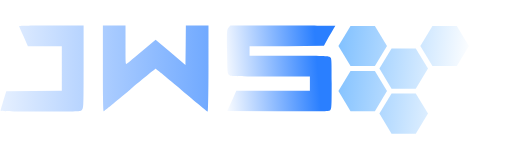
t = 0.00 s
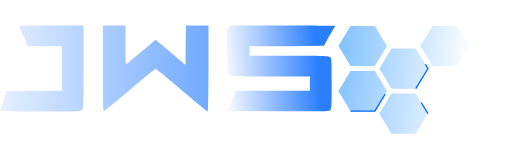
t = 1.20 s
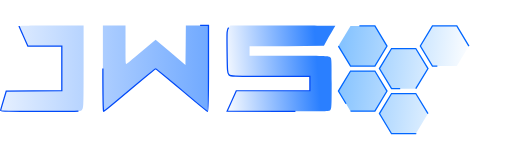
t = 2.40 s
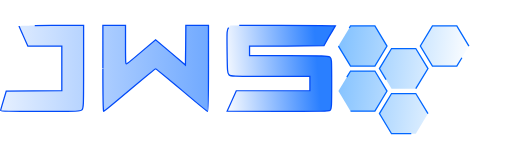
t = 3.60 s
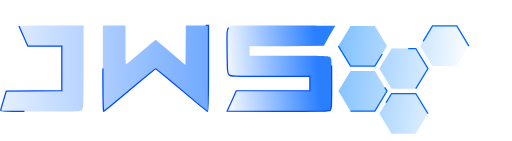
t = 4.80 s
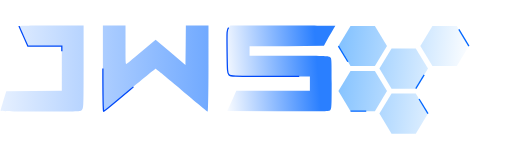
t = 6.00 s

The animated SVG that drew these frames (rendered in a browser with its animation timeline set to each time). Animation: 9 CSS @keyframes rules; one cycle of 7.20 s, repeats indefinitely.

<svg xmlns="http://www.w3.org/2000/svg" xmlns:svg="http://www.w3.org/2000/svg" xmlns:xlink="http://www.w3.org/1999/xlink" id="Layer_1" width="786.312" height="216.444" x="0" y="0" version="1.1" viewBox="0 0 786.312 216.444" xml:space="preserve"><metadata id="metadata188"/><defs id="defs186"><linearGradient id="linearGradient5718"><stop style="stop-color:#2a7fff;stop-opacity:1" id="stop5714" offset="0"/><stop style="stop-color:#2a7fff;stop-opacity:0" id="stop5716" offset="1"/></linearGradient><linearGradient id="linearGradient8694" x1="-506.288" x2="490.369" y1="135.105" y2="244.6" gradientUnits="userSpaceOnUse" xlink:href="#linearGradient8692"/><linearGradient id="linearGradient8692"><stop style="stop-color:#0684ff;stop-opacity:1" id="stop943" offset="0"/><stop style="stop-color:#0684ff;stop-opacity:0" id="stop945" offset="1"/></linearGradient><linearGradient id="linearGradient2174" x1="-506.288" x2="490.369" y1="135.105" y2="244.6" gradientUnits="userSpaceOnUse" xlink:href="#linearGradient8692"/><linearGradient id="linearGradient2176" x1="-506.288" x2="490.369" y1="135.105" y2="244.6" gradientUnits="userSpaceOnUse" xlink:href="#linearGradient8692"/><linearGradient id="linearGradient2178" x1="-506.288" x2="490.369" y1="135.105" y2="244.6" gradientUnits="userSpaceOnUse" xlink:href="#linearGradient8692"/><linearGradient id="linearGradient2180" x1="-506.288" x2="490.369" y1="135.105" y2="244.6" gradientUnits="userSpaceOnUse" xlink:href="#linearGradient8692"/><linearGradient id="linearGradient2182" x1="-506.288" x2="490.369" y1="135.105" y2="244.6" gradientUnits="userSpaceOnUse" xlink:href="#linearGradient8692"/><linearGradient id="linearGradient2184" x1="-506.288" x2="490.369" y1="135.105" y2="244.6" gradientUnits="userSpaceOnUse" xlink:href="#linearGradient8692"/><linearGradient id="linearGradient2186" x1="-506.288" x2="490.369" y1="135.105" y2="244.6" gradientUnits="userSpaceOnUse" xlink:href="#linearGradient8692"/><linearGradient id="linearGradient5720" x1="3980.029" x2="-538.384" y1="530.045" y2="530.045" gradientUnits="userSpaceOnUse" xlink:href="#linearGradient5718"/><linearGradient id="linearGradient6344" x1="3980.029" x2="-538.384" y1="530.045" y2="530.045" gradientUnits="userSpaceOnUse" xlink:href="#linearGradient5718"/><linearGradient id="linearGradient6346" x1="3980.029" x2="-538.384" y1="530.045" y2="530.045" gradientUnits="userSpaceOnUse" xlink:href="#linearGradient5718"/><linearGradient id="linearGradient6348" x1="3783.117" x2="2640.401" y1="514.695" y2="427.979" gradientUnits="userSpaceOnUse" xlink:href="#linearGradient5718"/></defs><g transform="matrix(0.40966502,0,0,0.39034802,519.73335,27.086021)" style="fill:url(#linearGradient8694);fill-opacity:1;stroke:#06f;stroke-width:4.84023;stroke-miterlimit:4;stroke-dasharray:none;stroke-opacity:1" id="g263"><g style="fill:url(#linearGradient2186);fill-opacity:1;stroke:#06f;stroke-width:4.84023;stroke-miterlimit:4;stroke-dasharray:none;stroke-opacity:1" id="g261"><g style="fill:url(#linearGradient2184);fill-opacity:1;stroke:#06f;stroke-width:4.84023;stroke-miterlimit:4;stroke-dasharray:none;stroke-opacity:1" id="g259"><path style="fill:url(#linearGradient2174);fill-opacity:1;stroke:#06f;stroke-width:4.84023;stroke-miterlimit:4;stroke-opacity:1" id="polygon249" d="M45.4,367.7L136.7,367.7L182.1,288.9L136.7,210L45.4,210L0,288.9Z" class="ASbfTSEG_0"/><path style="fill:url(#linearGradient2176);fill-opacity:1;stroke:#06f;stroke-width:4.84023;stroke-miterlimit:4;stroke-opacity:1" id="polygon251" d="M290,279.2L335.8,200.3L290,121.5L199.2,121.5L153.7,200.3L199.2,279.2Z" class="ASbfTSEG_1"/><path style="fill:url(#linearGradient2178);fill-opacity:1;stroke:#06f;stroke-width:4.84023;stroke-miterlimit:4;stroke-opacity:1" id="polygon253" d="M335.8,377.4L290,298.6L199.2,298.6L153.7,377.4L199.2,456.6L290,456.6Z" class="ASbfTSEG_2"/><path style="fill:url(#linearGradient2180);fill-opacity:1;stroke:#06f;stroke-width:4.84023;stroke-miterlimit:4;stroke-opacity:1" id="polygon255" d="M0,111.8L45.4,190.6L136.7,190.6L182.1,111.8L136.7,32.6L45.4,32.6Z" class="ASbfTSEG_3"/><path style="fill:url(#linearGradient2182);fill-opacity:1;stroke:#06f;stroke-width:4.84023;stroke-miterlimit:4;stroke-opacity:1" id="polygon257" d="M489.2,111.8L443.8,32.6L352.5,32.6L307.1,111.4L352.5,190.6L443.8,190.6Z" class="ASbfTSEG_4"/></g></g></g><g id="g4505" fill="#000" stroke="none" transform="matrix(0.12870931,0,0,-0.12231395,0.98124763,171.14171)" style="fill:url(#linearGradient5720);fill-opacity:1;stroke:#0049f8;stroke-width:15.2475;stroke-miterlimit:4;stroke-dasharray:none;stroke-opacity:1"><path id="path4499" d="m 220,1073 c 0,-4 24,-62 53,-130 L 325,820 H 528 730 V 540 260 L 399,258 67,255 34,140 C 16,77 0,19 0,13 0,3 102,0 475,0 c 462,0 476,1 495,20 19,19 20,33 20,540 v 520 H 605 c -212,0 -385,-3 -385,-7 z" style="fill:url(#linearGradient6344);fill-opacity:1;stroke:#0049f8;stroke-width:15.2475;stroke-miterlimit:4;stroke-opacity:1" class="ASbfTSEG_5"/><path id="path4501" d="m 1220,539 c 0,-349 3,-539 10,-537 5,1 145,122 310,268 166,146 305,265 309,265 5,0 144,-120 311,-267 166,-148 306,-268 311,-268 5,0 9,232 9,540 v 540 h -135 -135 l -2,-249 -3,-248 -178,159 -178,158 -160,-142 c -88,-79 -169,-149 -180,-157 -19,-13 -19,-8 -19,233 v 246 h -135 -135 z" style="fill:url(#linearGradient6346);fill-opacity:1;stroke:#0049f8;stroke-width:15.2475;stroke-miterlimit:4;stroke-opacity:1" class="ASbfTSEG_6"/><path id="path4503" d="m 2720,1053 c -20,-26 -21,-35 -18,-299 3,-251 4,-274 22,-293 19,-21 24,-21 493,-21 h 473 V 350 260 H 3251 2812 L 2758,133 2703,5 3308,2 c 553,-2 607,-1 624,14 17,16 18,39 18,335 0,317 0,318 -22,333 -20,14 -83,16 -490,16 h -468 v 60 60 h 439 l 448.7118,6.13176 56.4938,107.43784 c 41.2576,69.2876 79.745,141.2115 79.745,141.2115 C 3857.7576,1077.2691 3772,1080 3346,1080 h -605 z" style="fill:url(#linearGradient6348);fill-opacity:1;stroke:#0049f8;stroke-width:15.2475;stroke-miterlimit:4;stroke-opacity:1" class="ASbfTSEG_7"/></g><style data-made-with="vivus-instant">@keyframes ASbfTSEG_fade{0%,94.44444444444444%{stroke-opacity:1}}@keyframes ASbfTSEG_draw_0{11.11111111111111%{stroke-dashoffset:548}38.88888888888889%{stroke-dashoffset:0}}@keyframes ASbfTSEG_draw_1{13.095238095238097%{stroke-dashoffset:548}40.87301587301588%{stroke-dashoffset:0}}@keyframes ASbfTSEG_draw_2{15.07936507936508%{stroke-dashoffset:548}42.85714285714286%{stroke-dashoffset:0}}@keyframes ASbfTSEG_draw_3{17.06349206349206%{stroke-dashoffset:549}44.841269841269835%{stroke-dashoffset:0}}@keyframes ASbfTSEG_draw_4{19.04761904761905%{stroke-dashoffset:549}46.82539682539682%{stroke-dashoffset:0}}@keyframes ASbfTSEG_draw_5{21.03174603174603%{stroke-dashoffset:4964}48.80952380952381%{stroke-dashoffset:0}}@keyframes ASbfTSEG_draw_6{23.015873015873016%{stroke-dashoffset:6260}50.79365079365079%{stroke-dashoffset:0}}@keyframes ASbfTSEG_draw_7{25%{stroke-dashoffset:8353}52.77777777777778%{stroke-dashoffset:0}}.ASbfTSEG_0{animation:ASbfTSEG_draw_0 7200ms ease-out 0ms infinite,ASbfTSEG_fade 7200ms linear 0ms infinite}.ASbfTSEG_0,.ASbfTSEG_1,.ASbfTSEG_2{stroke-dasharray:547 549;stroke-dashoffset:548}.ASbfTSEG_1{animation:ASbfTSEG_draw_1 7200ms ease-out 0ms infinite,ASbfTSEG_fade 7200ms linear 0ms infinite}.ASbfTSEG_2{animation:ASbfTSEG_draw_2 7200ms ease-out 0ms infinite,ASbfTSEG_fade 7200ms linear 0ms infinite}.ASbfTSEG_3,.ASbfTSEG_4{stroke-dasharray:548 550;stroke-dashoffset:549;animation:ASbfTSEG_draw_3 7200ms ease-out 0ms infinite,ASbfTSEG_fade 7200ms linear 0ms infinite}.ASbfTSEG_4{animation:ASbfTSEG_draw_4 7200ms ease-out 0ms infinite,ASbfTSEG_fade 7200ms linear 0ms infinite}.ASbfTSEG_5{stroke-dasharray:4963 4965;stroke-dashoffset:4964;animation:ASbfTSEG_draw_5 7200ms ease-out 0ms infinite,ASbfTSEG_fade 7200ms linear 0ms infinite}.ASbfTSEG_6{stroke-dasharray:6259 6261;stroke-dashoffset:6260;animation:ASbfTSEG_draw_6 7200ms ease-out 0ms infinite,ASbfTSEG_fade 7200ms linear 0ms infinite}.ASbfTSEG_7{stroke-dasharray:8352 8354;stroke-dashoffset:8353;animation:ASbfTSEG_draw_7 7200ms ease-out 0ms infinite,ASbfTSEG_fade 7200ms linear 0ms infinite}</style></svg>